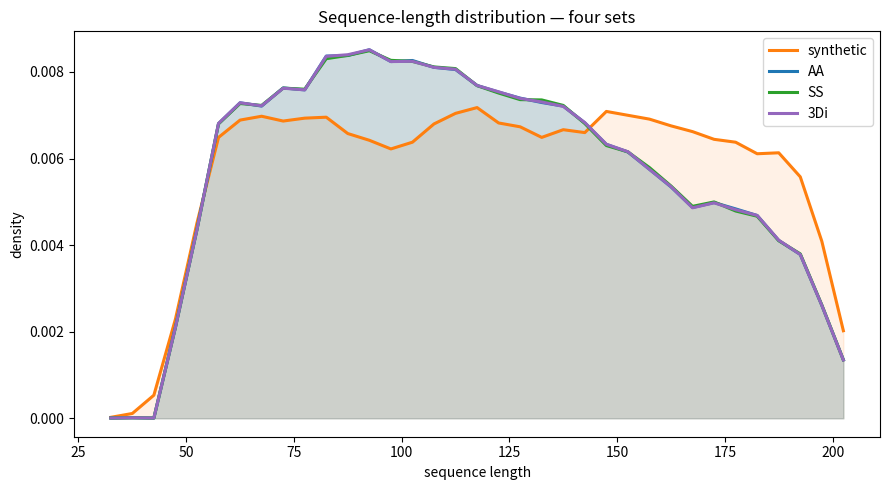
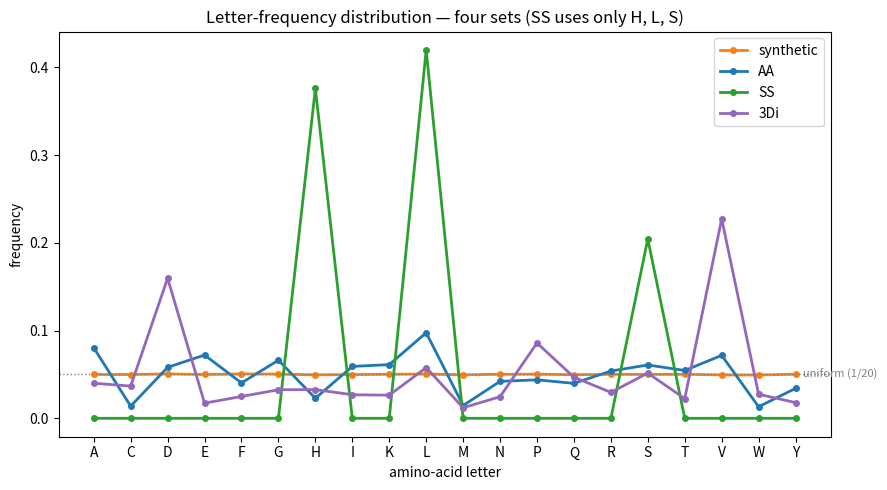
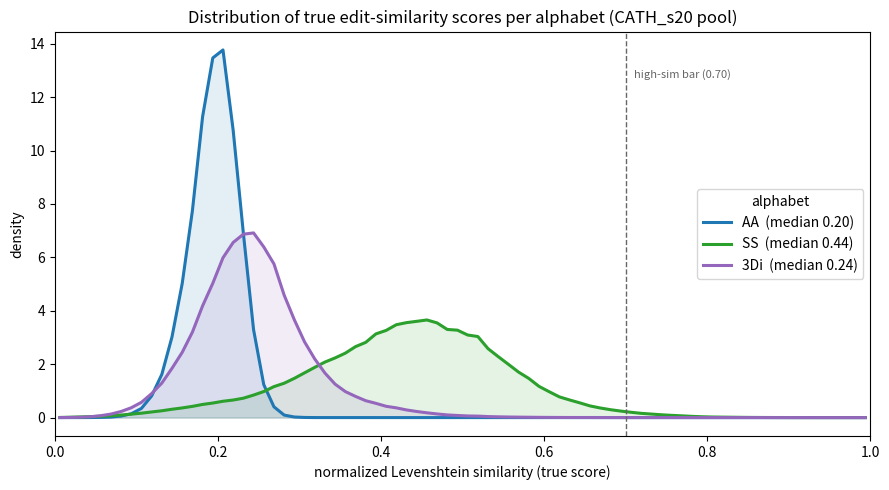
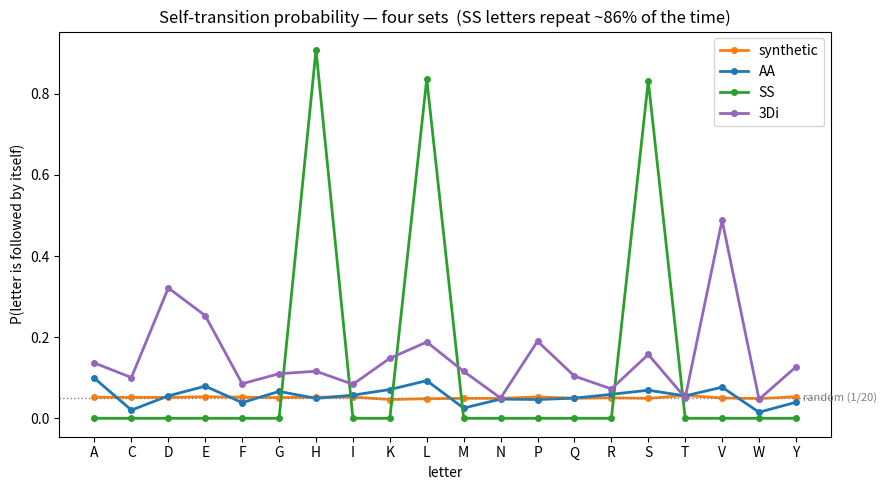
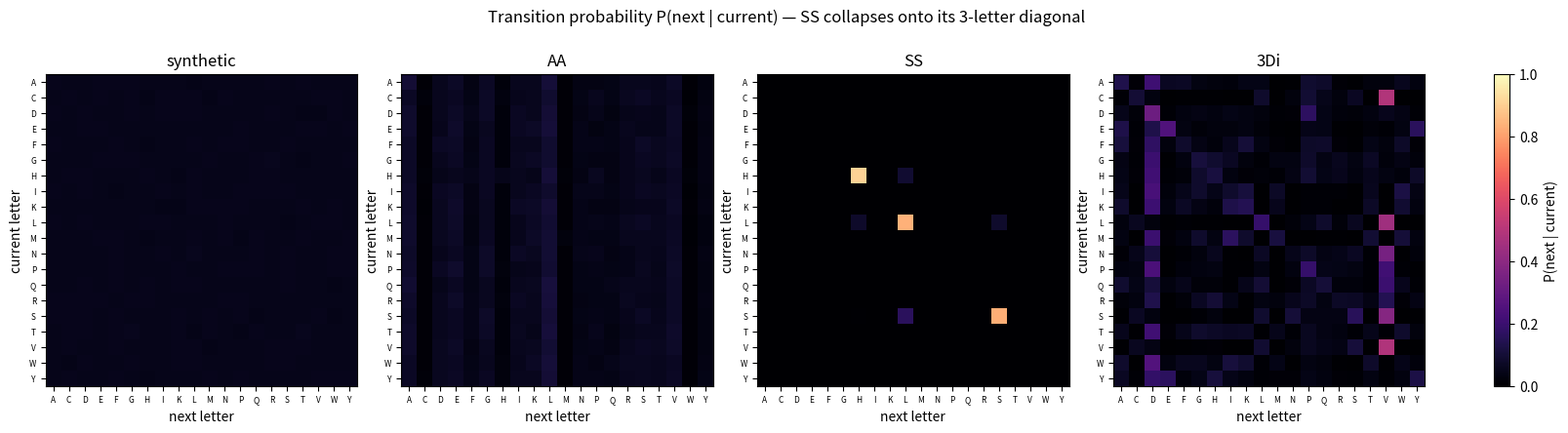

Write the Python code that produced these figures, in order.
# ==========================================================================================
# The four sets, as directly-comparable CURVES — standalone, numbers baked in.
# Needs only numpy + matplotlib. Data: CATH_s20 pool + synthetic training set (colab29 §11d recipe).
# Produces 3 figures: (1) length distribution, (2) letter frequency, (3) true-score (normLev) distribution.
# ==========================================================================================
import numpy as np, matplotlib.pyplot as plt

COL = {"synthetic": "#ff7f0e", "AA": "#1f77b4", "SS": "#2ca02c", "3Di": "#9467bd"}
_sm = lambda y, k=3: np.convolve(np.asarray(y, float), np.ones(k)/k, mode="same")

# ---- 1) SEQUENCE LENGTH ----
LEN_X = np.array([32.5, 37.5, 42.5, 47.5, 52.5, 57.5, 62.5, 67.5, 72.5, 77.5, 82.5, 87.5, 92.5, 97.5, 102.5, 107.5, 112.5, 117.5, 122.5, 127.5, 132.5, 137.5, 142.5, 147.5, 152.5, 157.5, 162.5, 167.5, 172.5, 177.5, 182.5, 187.5, 192.5, 197.5, 202.5])
LEN = {
 "synthetic": [0.000000, 0.000067, 0.000267, 0.001267, 0.005333, 0.006933, 0.007200, 0.006533, 0.007200, 0.006867, 0.006733, 0.007267, 0.005733, 0.006267, 0.006667, 0.006200, 0.007533, 0.007400, 0.006600, 0.006467, 0.007133, 0.005867, 0.007000, 0.006933, 0.007333, 0.006733, 0.006667, 0.006867, 0.006333, 0.006133, 0.006667, 0.005533, 0.006200, 0.005000, 0.001067],
 "AA":        [0.000019, 0.000000, 0.000019, 0.000000, 0.006285, 0.006799, 0.007333, 0.007733, 0.006571, 0.008590, 0.007599, 0.008913, 0.008628, 0.007999, 0.008094, 0.008704, 0.007523, 0.007942, 0.007599, 0.007066, 0.007523, 0.007295, 0.006818, 0.006361, 0.005809, 0.006285, 0.005161, 0.004590, 0.004857, 0.005504, 0.004152, 0.004400, 0.003771, 0.003181, 0.000876],
 "SS":        [0.000019, 0.000000, 0.000019, 0.000000, 0.006288, 0.006802, 0.007316, 0.007697, 0.006669, 0.008517, 0.007621, 0.008783, 0.008745, 0.007945, 0.008117, 0.008669, 0.007564, 0.008002, 0.007488, 0.007050, 0.007545, 0.007469, 0.006669, 0.006288, 0.005945, 0.006230, 0.005201, 0.004668, 0.004820, 0.005506, 0.004039, 0.004458, 0.003811, 0.003125, 0.000915],
 "3Di":       [0.000019, 0.000000, 0.000019, 0.000000, 0.006285, 0.006799, 0.007352, 0.007714, 0.006590, 0.008571, 0.007599, 0.008913, 0.008685, 0.007942, 0.008094, 0.008704, 0.007523, 0.007961, 0.007580, 0.007085, 0.007504, 0.007333, 0.006780, 0.006380, 0.005828, 0.006266, 0.005161, 0.004628, 0.004800, 0.005504, 0.004152, 0.004400, 0.003790, 0.003162, 0.000876],
}

# ---- 2) LETTER FREQUENCY (shared 20-letter amino-acid axis) ----
LETTERS = list("ACDEFGHIKLMNPQRSTVWY")
LFREQ = {
 "synthetic": [0.04995, 0.04988, 0.05055, 0.04993, 0.05053, 0.05036, 0.04955, 0.04979, 0.05016, 0.05041, 0.04955, 0.05017, 0.05028, 0.04962, 0.05012, 0.05004, 0.05012, 0.04947, 0.04932, 0.05020],
 "AA":        [0.08039, 0.01385, 0.05811, 0.07206, 0.04033, 0.06621, 0.02282, 0.05912, 0.06116, 0.09752, 0.01456, 0.04212, 0.04384, 0.03982, 0.05387, 0.06077, 0.05448, 0.07169, 0.01317, 0.03411],
 "SS":        [0.00000, 0.00000, 0.00000, 0.00000, 0.00000, 0.00000, 0.37591, 0.00000, 0.00000, 0.41971, 0.00000, 0.00000, 0.00000, 0.00000, 0.00000, 0.20437, 0.00000, 0.00000, 0.00000, 0.00000],
 "3Di":       [0.04000, 0.03669, 0.15959, 0.01729, 0.02488, 0.03253, 0.03273, 0.02683, 0.02638, 0.05777, 0.01205, 0.02459, 0.08578, 0.04683, 0.02955, 0.05151, 0.02244, 0.22725, 0.02741, 0.01791],
}

# ---- 3) TRUE-SCORE (normLev) DISTRIBUTION, eval feeds ----
SCORE_X = np.linspace(0.00625, 0.99375, 80)
SCORE = {
 "AA":  [0.0000, 0.0000, 0.0000, 0.0013, 0.0053, 0.0155, 0.0339, 0.1205, 0.2731, 0.6395, 1.5191, 2.6931, 4.8603, 7.5120, 10.8673, 15.4238, 14.1068, 11.7669, 6.3916, 2.5437, 0.9409, 0.2182, 0.0512, 0.0131, 0.0011, 0.0016, 0.0000, 0.0000, 0.0000, 0.0003, 0.0000, 0.0000, 0.0000, 0.0000, 0.0000, 0.0000, 0.0000, 0.0000, 0.0000, 0.0000, 0.0000, 0.0000, 0.0000, 0.0000, 0.0000, 0.0000, 0.0000, 0.0000, 0.0000, 0.0000, 0.0000, 0.0000, 0.0000, 0.0000, 0.0000, 0.0000, 0.0000, 0.0000, 0.0000, 0.0000, 0.0000, 0.0000, 0.0000, 0.0000, 0.0000, 0.0000, 0.0000, 0.0000, 0.0000, 0.0000, 0.0000, 0.0000, 0.0000, 0.0000, 0.0000, 0.0000, 0.0000, 0.0000, 0.0000, 0.0000],
 "SS":  [0.0008, 0.0147, 0.0256, 0.0347, 0.0480, 0.0691, 0.0915, 0.1272, 0.1640, 0.2051, 0.2638, 0.2971, 0.3763, 0.4118, 0.4723, 0.5931, 0.5699, 0.6723, 0.7305, 0.7761, 1.0220, 1.1284, 1.3284, 1.4025, 1.6780, 1.9450, 2.0183, 2.2730, 2.4125, 2.5514, 3.0059, 2.8909, 3.5040, 3.3955, 3.5315, 3.7377, 3.5427, 3.6862, 3.4080, 2.8056, 3.6064, 2.8650, 2.6354, 2.2429, 1.9690, 1.7703, 1.3665, 1.2601, 0.8806, 0.7654, 0.6803, 0.5344, 0.4416, 0.3352, 0.3035, 0.2494, 0.1819, 0.1693, 0.1288, 0.1011, 0.0859, 0.0651, 0.0475, 0.0253, 0.0221, 0.0176, 0.0112, 0.0099, 0.0051, 0.0032, 0.0040, 0.0013, 0.0019, 0.0003, 0.0003, 0.0008, 0.0000, 0.0003, 0.0000, 0.0000],
 "3Di": [0.0000, 0.0016, 0.0144, 0.0224, 0.0589, 0.1307, 0.2027, 0.3507, 0.5521, 0.8134, 1.3276, 1.7346, 2.4752, 3.1187, 4.0055, 5.4285, 5.6544, 6.8703, 7.1487, 6.5817, 7.0146, 5.5760, 4.6717, 3.5126, 2.7976, 2.1981, 1.5940, 1.2145, 0.9460, 0.7633, 0.6721, 0.4627, 0.4659, 0.3416, 0.2864, 0.2328, 0.1670, 0.1392, 0.1045, 0.0552, 0.0797, 0.0499, 0.0365, 0.0280, 0.0219, 0.0168, 0.0128, 0.0104, 0.0061, 0.0045, 0.0037, 0.0032, 0.0032, 0.0037, 0.0008, 0.0019, 0.0008, 0.0005, 0.0008, 0.0013, 0.0013, 0.0003, 0.0005, 0.0005, 0.0003, 0.0000, 0.0005, 0.0005, 0.0000, 0.0005, 0.0000, 0.0000, 0.0003, 0.0000, 0.0005, 0.0000, 0.0000, 0.0000, 0.0000, 0.0000],
}
SMED = {"AA": 0.198, "SS": 0.437, "3Di": 0.238}

# ---------- FIGURE 1: lengths ----------
plt.figure(figsize=(9, 5))
for k in ["synthetic", "AA", "SS", "3Di"]:
    plt.plot(LEN_X, _sm(LEN[k]), color=COL[k], lw=2.2, label=k)
    plt.fill_between(LEN_X, _sm(LEN[k]), color=COL[k], alpha=0.10)
plt.xlabel("sequence length"); plt.ylabel("density")
plt.title("Sequence-length distribution — four sets")
plt.legend(); plt.tight_layout(); plt.savefig("four_sets_lengths.png", dpi=150, bbox_inches="tight"); plt.show()

# ---------- FIGURE 2: letter frequency ----------
x = np.arange(20)
plt.figure(figsize=(9, 5))
for k in ["synthetic", "AA", "SS", "3Di"]:
    plt.plot(x, LFREQ[k], color=COL[k], lw=2.0, marker="o", ms=4, label=k)
plt.axhline(1/20, ls=":", lw=1, color="0.5")
plt.text(19.2, 1/20, "uniform (1/20)", fontsize=8, color="0.5", va="center")
plt.xticks(x, LETTERS); plt.xlabel("amino-acid letter"); plt.ylabel("frequency")
plt.title("Letter-frequency distribution — four sets (SS uses only H, L, S)")
plt.legend(); plt.tight_layout(); plt.savefig("four_sets_letterfreq.png", dpi=150, bbox_inches="tight"); plt.show()

# ---------- FIGURE 3: score (normLev) distribution ----------
plt.figure(figsize=(9, 5))
for k in ["AA", "SS", "3Di"]:
    plt.plot(SCORE_X, _sm(SCORE[k]), color=COL[k], lw=2.2, label=f"{k}  (median {SMED[k]:.2f})")
    plt.fill_between(SCORE_X, _sm(SCORE[k]), color=COL[k], alpha=0.12)
plt.axvline(0.70, ls="--", lw=1, color="0.4")
plt.text(0.71, plt.ylim()[1]*0.88, "high-sim bar (0.70)", fontsize=8, color="0.4")
plt.xlabel("normalized Levenshtein similarity (true score)"); plt.ylabel("density")
plt.title("Distribution of true edit-similarity scores per alphabet (CATH_s20 pool)")
plt.legend(title="alphabet"); plt.xlim(0, 1); plt.tight_layout()
plt.savefig("four_sets_score_distribution.png", dpi=150, bbox_inches="tight"); plt.show()


# ==========================================================================================
# 4) + 5) TRANSITION PROBABILITY  P(next letter | current letter)  — "how weird is SS"
#    SS elements come in contiguous runs, so H->H / L->L / S->S dominate (~0.86 self-transition),
#    vs ~0.05 for uniform synthetic / natural AA and ~0.15 for 3Di.
# ==========================================================================================
SELF_TRANS = {
 "synthetic": [0.0519, 0.0517, 0.0515, 0.0531, 0.0521, 0.0511, 0.0522, 0.0524, 0.0463, 0.0482, 0.0492, 0.0492, 0.0527, 0.0494, 0.0505, 0.0492, 0.0563, 0.0502, 0.0487, 0.0530],
 "AA":        [0.0987, 0.0202, 0.0553, 0.0792, 0.0386, 0.0663, 0.0490, 0.0571, 0.0709, 0.0928, 0.0252, 0.0474, 0.0463, 0.0497, 0.0591, 0.0692, 0.0553, 0.0767, 0.0150, 0.0395],
 "SS":        [0.0000, 0.0000, 0.0000, 0.0000, 0.0000, 0.0000, 0.9078, 0.0000, 0.0000, 0.8364, 0.0000, 0.0000, 0.0000, 0.0000, 0.0000, 0.8318, 0.0000, 0.0000, 0.0000, 0.0000],
 "3Di":       [0.1363, 0.1005, 0.3213, 0.2530, 0.0852, 0.1099, 0.1160, 0.0838, 0.1480, 0.1880, 0.1157, 0.0500, 0.1900, 0.1040, 0.0724, 0.1574, 0.0506, 0.4881, 0.0468, 0.1267],
}
TRANS = {
 "synthetic": [
  [0.0519, 0.0491, 0.0489, 0.0521, 0.0530, 0.0511, 0.0496, 0.0503, 0.0503, 0.0457, 0.0499, 0.0485, 0.0503, 0.0473, 0.0513, 0.0499, 0.0535, 0.0485, 0.0493, 0.0494],
  [0.0470, 0.0517, 0.0474, 0.0511, 0.0485, 0.0528, 0.0457, 0.0508, 0.0534, 0.0525, 0.0458, 0.0512, 0.0499, 0.0493, 0.0500, 0.0499, 0.0488, 0.0523, 0.0513, 0.0505],
  [0.0517, 0.0497, 0.0515, 0.0499, 0.0507, 0.0509, 0.0498, 0.0516, 0.0537, 0.0511, 0.0485, 0.0494, 0.0486, 0.0487, 0.0510, 0.0489, 0.0464, 0.0467, 0.0516, 0.0495],
  [0.0501, 0.0498, 0.0519, 0.0531, 0.0470, 0.0500, 0.0503, 0.0491, 0.0482, 0.0506, 0.0497, 0.0479, 0.0523, 0.0494, 0.0483, 0.0481, 0.0529, 0.0520, 0.0481, 0.0511],
  [0.0515, 0.0495, 0.0505, 0.0479, 0.0521, 0.0476, 0.0461, 0.0504, 0.0488, 0.0528, 0.0501, 0.0537, 0.0509, 0.0501, 0.0504, 0.0513, 0.0492, 0.0481, 0.0483, 0.0507],
  [0.0496, 0.0481, 0.0484, 0.0527, 0.0514, 0.0511, 0.0490, 0.0506, 0.0504, 0.0471, 0.0508, 0.0506, 0.0495, 0.0513, 0.0554, 0.0498, 0.0468, 0.0476, 0.0487, 0.0511],
  [0.0499, 0.0518, 0.0520, 0.0484, 0.0505, 0.0491, 0.0522, 0.0503, 0.0457, 0.0518, 0.0495, 0.0498, 0.0483, 0.0519, 0.0528, 0.0503, 0.0494, 0.0473, 0.0500, 0.0488],
  [0.0508, 0.0484, 0.0511, 0.0501, 0.0442, 0.0492, 0.0480, 0.0524, 0.0497, 0.0514, 0.0487, 0.0497, 0.0530, 0.0515, 0.0523, 0.0510, 0.0501, 0.0504, 0.0489, 0.0491],
  [0.0485, 0.0498, 0.0491, 0.0488, 0.0502, 0.0505, 0.0497, 0.0461, 0.0463, 0.0532, 0.0512, 0.0511, 0.0544, 0.0496, 0.0471, 0.0484, 0.0528, 0.0504, 0.0532, 0.0494],
  [0.0526, 0.0488, 0.0541, 0.0489, 0.0491, 0.0507, 0.0519, 0.0527, 0.0485, 0.0482, 0.0479, 0.0521, 0.0491, 0.0498, 0.0496, 0.0467, 0.0487, 0.0510, 0.0511, 0.0485],
  [0.0491, 0.0507, 0.0501, 0.0529, 0.0519, 0.0483, 0.0467, 0.0500, 0.0504, 0.0541, 0.0492, 0.0515, 0.0467, 0.0519, 0.0488, 0.0494, 0.0513, 0.0479, 0.0475, 0.0516],
  [0.0495, 0.0481, 0.0492, 0.0474, 0.0513, 0.0484, 0.0504, 0.0523, 0.0506, 0.0548, 0.0494, 0.0492, 0.0494, 0.0521, 0.0477, 0.0519, 0.0474, 0.0479, 0.0513, 0.0515],
  [0.0495, 0.0471, 0.0505, 0.0500, 0.0518, 0.0507, 0.0489, 0.0472, 0.0523, 0.0484, 0.0473, 0.0527, 0.0527, 0.0509, 0.0482, 0.0512, 0.0488, 0.0493, 0.0510, 0.0513],
  [0.0482, 0.0491, 0.0510, 0.0469, 0.0516, 0.0501, 0.0537, 0.0500, 0.0532, 0.0515, 0.0506, 0.0496, 0.0502, 0.0494, 0.0475, 0.0530, 0.0502, 0.0505, 0.0452, 0.0485],
  [0.0524, 0.0510, 0.0508, 0.0536, 0.0496, 0.0509, 0.0532, 0.0473, 0.0470, 0.0489, 0.0498, 0.0514, 0.0520, 0.0478, 0.0505, 0.0493, 0.0480, 0.0483, 0.0488, 0.0493],
  [0.0525, 0.0537, 0.0518, 0.0484, 0.0541, 0.0502, 0.0495, 0.0502, 0.0513, 0.0499, 0.0520, 0.0474, 0.0508, 0.0453, 0.0475, 0.0492, 0.0492, 0.0508, 0.0464, 0.0494],
  [0.0488, 0.0514, 0.0521, 0.0498, 0.0517, 0.0548, 0.0481, 0.0478, 0.0518, 0.0447, 0.0530, 0.0487, 0.0461, 0.0511, 0.0480, 0.0491, 0.0563, 0.0497, 0.0469, 0.0501],
  [0.0486, 0.0516, 0.0504, 0.0490, 0.0511, 0.0497, 0.0502, 0.0472, 0.0520, 0.0508, 0.0460, 0.0497, 0.0506, 0.0487, 0.0512, 0.0541, 0.0515, 0.0502, 0.0470, 0.0505],
  [0.0502, 0.0468, 0.0527, 0.0496, 0.0497, 0.0508, 0.0507, 0.0495, 0.0513, 0.0516, 0.0504, 0.0501, 0.0474, 0.0475, 0.0544, 0.0512, 0.0503, 0.0478, 0.0487, 0.0494],
  [0.0479, 0.0508, 0.0478, 0.0484, 0.0511, 0.0502, 0.0458, 0.0501, 0.0482, 0.0503, 0.0510, 0.0483, 0.0524, 0.0497, 0.0503, 0.0493, 0.0507, 0.0527, 0.0519, 0.0530]
 ],
 "AA":        [
  [0.0987, 0.0134, 0.0583, 0.0728, 0.0384, 0.0684, 0.0213, 0.0581, 0.0578, 0.1030, 0.0153, 0.0367, 0.0367, 0.0402, 0.0574, 0.0563, 0.0530, 0.0719, 0.0131, 0.0293],
  [0.0690, 0.0202, 0.0556, 0.0659, 0.0394, 0.0711, 0.0312, 0.0523, 0.0556, 0.0898, 0.0149, 0.0416, 0.0567, 0.0429, 0.0608, 0.0665, 0.0554, 0.0664, 0.0111, 0.0336],
  [0.0821, 0.0139, 0.0553, 0.0709, 0.0484, 0.0732, 0.0202, 0.0660, 0.0580, 0.1014, 0.0130, 0.0376, 0.0478, 0.0329, 0.0488, 0.0543, 0.0482, 0.0734, 0.0161, 0.0385],
  [0.0848, 0.0120, 0.0527, 0.0792, 0.0395, 0.0622, 0.0216, 0.0662, 0.0725, 0.1031, 0.0141, 0.0446, 0.0325, 0.0421, 0.0570, 0.0489, 0.0487, 0.0736, 0.0133, 0.0314],
  [0.0706, 0.0151, 0.0675, 0.0712, 0.0386, 0.0644, 0.0234, 0.0561, 0.0581, 0.0892, 0.0132, 0.0458, 0.0445, 0.0393, 0.0527, 0.0712, 0.0603, 0.0686, 0.0120, 0.0381],
  [0.0724, 0.0149, 0.0583, 0.0694, 0.0429, 0.0663, 0.0225, 0.0610, 0.0674, 0.0889, 0.0141, 0.0419, 0.0363, 0.0381, 0.0542, 0.0658, 0.0602, 0.0726, 0.0156, 0.0373],
  [0.0727, 0.0178, 0.0480, 0.0583, 0.0487, 0.0661, 0.0490, 0.0569, 0.0469, 0.1028, 0.0177, 0.0357, 0.0591, 0.0384, 0.0523, 0.0600, 0.0494, 0.0654, 0.0163, 0.0386],
  [0.0805, 0.0135, 0.0659, 0.0730, 0.0355, 0.0628, 0.0224, 0.0571, 0.0652, 0.0855, 0.0122, 0.0478, 0.0480, 0.0403, 0.0542, 0.0662, 0.0592, 0.0679, 0.0098, 0.0331],
  [0.0787, 0.0117, 0.0586, 0.0819, 0.0367, 0.0610, 0.0203, 0.0672, 0.0709, 0.0995, 0.0145, 0.0468, 0.0388, 0.0378, 0.0490, 0.0530, 0.0522, 0.0739, 0.0118, 0.0356],
  [0.0845, 0.0130, 0.0597, 0.0767, 0.0350, 0.0599, 0.0223, 0.0514, 0.0679, 0.0928, 0.0130, 0.0433, 0.0478, 0.0432, 0.0591, 0.0670, 0.0580, 0.0644, 0.0109, 0.0303],
  [0.0848, 0.0126, 0.0616, 0.0730, 0.0316, 0.0651, 0.0216, 0.0530, 0.0716, 0.0945, 0.0252, 0.0438, 0.0425, 0.0409, 0.0568, 0.0566, 0.0583, 0.0669, 0.0104, 0.0292],
  [0.0758, 0.0152, 0.0537, 0.0635, 0.0422, 0.0753, 0.0202, 0.0685, 0.0598, 0.0945, 0.0122, 0.0474, 0.0538, 0.0382, 0.0466, 0.0584, 0.0527, 0.0707, 0.0147, 0.0364],
  [0.0798, 0.0125, 0.0656, 0.0836, 0.0417, 0.0751, 0.0241, 0.0497, 0.0508, 0.0930, 0.0122, 0.0418, 0.0463, 0.0396, 0.0453, 0.0617, 0.0507, 0.0779, 0.0144, 0.0343],
  [0.0899, 0.0134, 0.0495, 0.0663, 0.0392, 0.0614, 0.0227, 0.0584, 0.0604, 0.1097, 0.0147, 0.0399, 0.0400, 0.0497, 0.0555, 0.0560, 0.0515, 0.0738, 0.0148, 0.0332],
  [0.0796, 0.0147, 0.0562, 0.0750, 0.0444, 0.0622, 0.0243, 0.0641, 0.0556, 0.1071, 0.0143, 0.0385, 0.0397, 0.0400, 0.0591, 0.0528, 0.0482, 0.0735, 0.0140, 0.0366],
  [0.0723, 0.0143, 0.0566, 0.0649, 0.0440, 0.0751, 0.0225, 0.0568, 0.0576, 0.1012, 0.0141, 0.0419, 0.0440, 0.0409, 0.0511, 0.0692, 0.0531, 0.0721, 0.0145, 0.0338],
  [0.0802, 0.0149, 0.0561, 0.0642, 0.0447, 0.0724, 0.0214, 0.0617, 0.0487, 0.1062, 0.0135, 0.0376, 0.0511, 0.0351, 0.0474, 0.0585, 0.0553, 0.0820, 0.0140, 0.0349],
  [0.0786, 0.0135, 0.0604, 0.0741, 0.0379, 0.0588, 0.0208, 0.0583, 0.0607, 0.0942, 0.0142, 0.0419, 0.0458, 0.0362, 0.0561, 0.0652, 0.0614, 0.0767, 0.0119, 0.0333],
  [0.0693, 0.0151, 0.0593, 0.0650, 0.0406, 0.0577, 0.0271, 0.0530, 0.0672, 0.1036, 0.0147, 0.0442, 0.0386, 0.0506, 0.0617, 0.0594, 0.0576, 0.0642, 0.0150, 0.0358],
  [0.0694, 0.0158, 0.0596, 0.0668, 0.0445, 0.0664, 0.0242, 0.0569, 0.0564, 0.0995, 0.0137, 0.0446, 0.0436, 0.0428, 0.0585, 0.0623, 0.0553, 0.0675, 0.0128, 0.0395]
 ],
 "SS":        [
  [0.0000, 0.0000, 0.0000, 0.0000, 0.0000, 0.0000, 0.0000, 0.0000, 0.0000, 0.0000, 0.0000, 0.0000, 0.0000, 0.0000, 0.0000, 0.0000, 0.0000, 0.0000, 0.0000, 0.0000],
  [0.0000, 0.0000, 0.0000, 0.0000, 0.0000, 0.0000, 0.0000, 0.0000, 0.0000, 0.0000, 0.0000, 0.0000, 0.0000, 0.0000, 0.0000, 0.0000, 0.0000, 0.0000, 0.0000, 0.0000],
  [0.0000, 0.0000, 0.0000, 0.0000, 0.0000, 0.0000, 0.0000, 0.0000, 0.0000, 0.0000, 0.0000, 0.0000, 0.0000, 0.0000, 0.0000, 0.0000, 0.0000, 0.0000, 0.0000, 0.0000],
  [0.0000, 0.0000, 0.0000, 0.0000, 0.0000, 0.0000, 0.0000, 0.0000, 0.0000, 0.0000, 0.0000, 0.0000, 0.0000, 0.0000, 0.0000, 0.0000, 0.0000, 0.0000, 0.0000, 0.0000],
  [0.0000, 0.0000, 0.0000, 0.0000, 0.0000, 0.0000, 0.0000, 0.0000, 0.0000, 0.0000, 0.0000, 0.0000, 0.0000, 0.0000, 0.0000, 0.0000, 0.0000, 0.0000, 0.0000, 0.0000],
  [0.0000, 0.0000, 0.0000, 0.0000, 0.0000, 0.0000, 0.0000, 0.0000, 0.0000, 0.0000, 0.0000, 0.0000, 0.0000, 0.0000, 0.0000, 0.0000, 0.0000, 0.0000, 0.0000, 0.0000],
  [0.0000, 0.0000, 0.0000, 0.0000, 0.0000, 0.0000, 0.9078, 0.0000, 0.0000, 0.0908, 0.0000, 0.0000, 0.0000, 0.0000, 0.0000, 0.0014, 0.0000, 0.0000, 0.0000, 0.0000],
  [0.0000, 0.0000, 0.0000, 0.0000, 0.0000, 0.0000, 0.0000, 0.0000, 0.0000, 0.0000, 0.0000, 0.0000, 0.0000, 0.0000, 0.0000, 0.0000, 0.0000, 0.0000, 0.0000, 0.0000],
  [0.0000, 0.0000, 0.0000, 0.0000, 0.0000, 0.0000, 0.0000, 0.0000, 0.0000, 0.0000, 0.0000, 0.0000, 0.0000, 0.0000, 0.0000, 0.0000, 0.0000, 0.0000, 0.0000, 0.0000],
  [0.0000, 0.0000, 0.0000, 0.0000, 0.0000, 0.0000, 0.0816, 0.0000, 0.0000, 0.8364, 0.0000, 0.0000, 0.0000, 0.0000, 0.0000, 0.0821, 0.0000, 0.0000, 0.0000, 0.0000],
  [0.0000, 0.0000, 0.0000, 0.0000, 0.0000, 0.0000, 0.0000, 0.0000, 0.0000, 0.0000, 0.0000, 0.0000, 0.0000, 0.0000, 0.0000, 0.0000, 0.0000, 0.0000, 0.0000, 0.0000],
  [0.0000, 0.0000, 0.0000, 0.0000, 0.0000, 0.0000, 0.0000, 0.0000, 0.0000, 0.0000, 0.0000, 0.0000, 0.0000, 0.0000, 0.0000, 0.0000, 0.0000, 0.0000, 0.0000, 0.0000],
  [0.0000, 0.0000, 0.0000, 0.0000, 0.0000, 0.0000, 0.0000, 0.0000, 0.0000, 0.0000, 0.0000, 0.0000, 0.0000, 0.0000, 0.0000, 0.0000, 0.0000, 0.0000, 0.0000, 0.0000],
  [0.0000, 0.0000, 0.0000, 0.0000, 0.0000, 0.0000, 0.0000, 0.0000, 0.0000, 0.0000, 0.0000, 0.0000, 0.0000, 0.0000, 0.0000, 0.0000, 0.0000, 0.0000, 0.0000, 0.0000],
  [0.0000, 0.0000, 0.0000, 0.0000, 0.0000, 0.0000, 0.0000, 0.0000, 0.0000, 0.0000, 0.0000, 0.0000, 0.0000, 0.0000, 0.0000, 0.0000, 0.0000, 0.0000, 0.0000, 0.0000],
  [0.0000, 0.0000, 0.0000, 0.0000, 0.0000, 0.0000, 0.0054, 0.0000, 0.0000, 0.1628, 0.0000, 0.0000, 0.0000, 0.0000, 0.0000, 0.8318, 0.0000, 0.0000, 0.0000, 0.0000],
  [0.0000, 0.0000, 0.0000, 0.0000, 0.0000, 0.0000, 0.0000, 0.0000, 0.0000, 0.0000, 0.0000, 0.0000, 0.0000, 0.0000, 0.0000, 0.0000, 0.0000, 0.0000, 0.0000, 0.0000],
  [0.0000, 0.0000, 0.0000, 0.0000, 0.0000, 0.0000, 0.0000, 0.0000, 0.0000, 0.0000, 0.0000, 0.0000, 0.0000, 0.0000, 0.0000, 0.0000, 0.0000, 0.0000, 0.0000, 0.0000],
  [0.0000, 0.0000, 0.0000, 0.0000, 0.0000, 0.0000, 0.0000, 0.0000, 0.0000, 0.0000, 0.0000, 0.0000, 0.0000, 0.0000, 0.0000, 0.0000, 0.0000, 0.0000, 0.0000, 0.0000],
  [0.0000, 0.0000, 0.0000, 0.0000, 0.0000, 0.0000, 0.0000, 0.0000, 0.0000, 0.0000, 0.0000, 0.0000, 0.0000, 0.0000, 0.0000, 0.0000, 0.0000, 0.0000, 0.0000, 0.0000]
 ],
 "3Di":       [
  [0.1363, 0.0154, 0.2105, 0.0637, 0.0674, 0.0342, 0.0266, 0.0211, 0.0427, 0.0421, 0.0039, 0.0068, 0.0893, 0.0811, 0.0148, 0.0060, 0.0236, 0.0267, 0.0568, 0.0310],
  [0.0113, 0.1005, 0.0288, 0.0021, 0.0045, 0.0056, 0.0072, 0.0006, 0.0013, 0.0829, 0.0001, 0.0253, 0.0952, 0.0489, 0.0262, 0.0633, 0.0019, 0.4904, 0.0028, 0.0012],
  [0.0504, 0.0189, 0.3213, 0.0090, 0.0300, 0.0387, 0.0294, 0.0391, 0.0313, 0.0266, 0.0117, 0.0118, 0.1699, 0.0425, 0.0229, 0.0176, 0.0296, 0.0519, 0.0364, 0.0110],
  [0.1298, 0.0113, 0.1294, 0.2530, 0.0316, 0.0183, 0.0257, 0.0248, 0.0313, 0.0163, 0.0065, 0.0034, 0.0460, 0.0416, 0.0057, 0.0024, 0.0169, 0.0094, 0.0334, 0.1632],
  [0.1113, 0.0118, 0.1753, 0.0250, 0.0852, 0.0375, 0.0232, 0.0508, 0.1050, 0.0327, 0.0123, 0.0054, 0.0753, 0.0795, 0.0133, 0.0045, 0.0406, 0.0242, 0.0743, 0.0130],
  [0.0352, 0.0111, 0.1993, 0.0077, 0.0282, 0.1099, 0.0879, 0.0636, 0.0238, 0.0115, 0.0328, 0.0328, 0.0783, 0.0367, 0.0581, 0.0328, 0.0702, 0.0227, 0.0362, 0.0211],
  [0.0402, 0.0127, 0.2116, 0.0114, 0.0190, 0.0822, 0.1160, 0.0312, 0.0144, 0.0167, 0.0087, 0.0379, 0.0962, 0.0401, 0.0517, 0.0288, 0.0512, 0.0321, 0.0215, 0.0765],
  [0.0502, 0.0018, 0.2316, 0.0207, 0.0484, 0.0843, 0.0459, 0.0838, 0.1095, 0.0009, 0.0710, 0.0023, 0.0095, 0.0105, 0.0095, 0.0009, 0.0567, 0.0012, 0.1229, 0.0383],
  [0.0856, 0.0009, 0.2051, 0.0308, 0.0690, 0.0371, 0.0228, 0.1298, 0.1480, 0.0012, 0.0537, 0.0004, 0.0088, 0.0102, 0.0024, 0.0002, 0.0705, 0.0015, 0.0922, 0.0297],
  [0.0240, 0.0621, 0.0255, 0.0060, 0.0097, 0.0040, 0.0057, 0.0007, 0.0026, 0.1880, 0.0002, 0.0181, 0.0400, 0.0832, 0.0166, 0.0597, 0.0011, 0.4478, 0.0036, 0.0013],
  [0.0314, 0.0009, 0.1998, 0.0118, 0.0302, 0.0835, 0.0350, 0.1660, 0.0841, 0.0001, 0.1157, 0.0007, 0.0033, 0.0045, 0.0051, 0.0003, 0.0960, 0.0005, 0.1026, 0.0283],
  [0.0132, 0.0481, 0.1076, 0.0026, 0.0093, 0.0263, 0.0558, 0.0060, 0.0023, 0.0699, 0.0025, 0.0500, 0.0750, 0.0384, 0.0444, 0.0661, 0.0102, 0.3473, 0.0051, 0.0199],
  [0.0280, 0.0328, 0.2383, 0.0018, 0.0202, 0.0283, 0.0344, 0.0040, 0.0042, 0.0325, 0.0009, 0.0293, 0.1900, 0.0457, 0.0413, 0.0324, 0.0093, 0.2121, 0.0099, 0.0048],
  [0.0884, 0.0400, 0.1078, 0.0279, 0.0480, 0.0178, 0.0175, 0.0054, 0.0470, 0.0981, 0.0010, 0.0126, 0.0681, 0.1040, 0.0206, 0.0232, 0.0087, 0.2020, 0.0536, 0.0083],
  [0.0190, 0.0281, 0.1356, 0.0030, 0.0158, 0.0646, 0.0983, 0.0397, 0.0071, 0.0335, 0.0253, 0.0530, 0.0707, 0.0322, 0.0724, 0.0676, 0.0355, 0.1481, 0.0121, 0.0382],
  [0.0044, 0.0648, 0.0310, 0.0003, 0.0037, 0.0110, 0.0240, 0.0024, 0.0012, 0.0869, 0.0015, 0.1036, 0.0355, 0.0373, 0.0382, 0.1574, 0.0033, 0.3861, 0.0016, 0.0059],
  [0.0527, 0.0065, 0.2116, 0.0153, 0.0495, 0.0840, 0.0708, 0.0655, 0.0692, 0.0065, 0.0507, 0.0108, 0.0599, 0.0373, 0.0298, 0.0117, 0.0506, 0.0083, 0.0826, 0.0267],
  [0.0058, 0.0623, 0.0385, 0.0003, 0.0056, 0.0113, 0.0127, 0.0008, 0.0007, 0.0922, 0.0002, 0.0273, 0.0600, 0.0442, 0.0368, 0.1082, 0.0022, 0.4881, 0.0021, 0.0009],
  [0.0856, 0.0035, 0.2573, 0.0294, 0.0576, 0.0576, 0.0343, 0.1122, 0.0867, 0.0085, 0.0423, 0.0020, 0.0341, 0.0266, 0.0076, 0.0015, 0.0799, 0.0043, 0.0468, 0.0221],
  [0.0656, 0.0091, 0.1806, 0.1673, 0.0221, 0.0399, 0.1124, 0.0435, 0.0295, 0.0108, 0.0152, 0.0147, 0.0392, 0.0299, 0.0133, 0.0084, 0.0337, 0.0088, 0.0292, 0.1267]
 ],
}

# ---------- FIGURE 4: self-transition curve P(letter -> same letter), 4 sets overlaid ----------
x = np.arange(20)
plt.figure(figsize=(9, 5))
for k in ["synthetic", "AA", "SS", "3Di"]:
    plt.plot(x, SELF_TRANS[k], color=COL[k], lw=2.0, marker="o", ms=4, label=k)
plt.axhline(1/20, ls=":", lw=1, color="0.5")
plt.text(19.2, 1/20, "random (1/20)", fontsize=8, color="0.5", va="center")
plt.xticks(x, LETTERS); plt.xlabel("letter"); plt.ylabel("P(letter is followed by itself)")
plt.title("Self-transition probability — four sets  (SS letters repeat ~86% of the time)")
plt.legend(); plt.tight_layout(); plt.savefig("four_sets_self_transition.png", dpi=150, bbox_inches="tight"); plt.show()

# ---------- FIGURE 5: full transition-probability heatmaps, shared 20-letter axis ----------
fig, axes = plt.subplots(1, 4, figsize=(16, 4.4), constrained_layout=True)
for ax, k in zip(axes, ["synthetic", "AA", "SS", "3Di"]):
    im = ax.imshow(np.array(TRANS[k]), vmin=0, vmax=1, cmap="magma", aspect="equal")
    ax.set_title(k); ax.set_xticks(x); ax.set_yticks(x)
    ax.set_xticklabels(LETTERS, fontsize=6); ax.set_yticklabels(LETTERS, fontsize=6)
    ax.set_xlabel("next letter"); ax.set_ylabel("current letter")
fig.colorbar(im, ax=axes, shrink=0.8, label="P(next | current)")
fig.suptitle("Transition probability P(next | current) — SS collapses onto its 3-letter diagonal")
plt.savefig("four_sets_transition_heatmaps.png", dpi=150, bbox_inches="tight"); plt.show()
